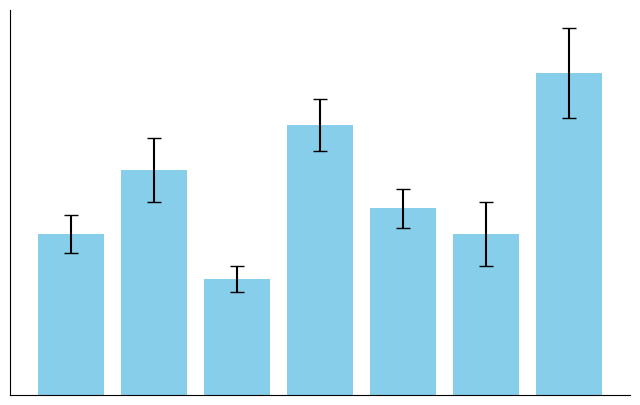

Here is the Python script that generated this plot:
import numpy as np
import matplotlib.pyplot as plt

# Example data
x = np.array([1, 2, 3, 4, 5, 6, 7])  # x-axis (e.g., actions or iterations)
means = np.array([2.5, 3.5, 1.8, 4.2, 2.9, 2.5, 5.0])  # mean values (e.g., rewards)
stds = np.array([0.3, 0.5, 0.2, 0.4, 0.3, 0.5, 0.7])  # standard deviation (std) values

# Plot the mean values with error bars representing std (as confidence intervals)
plt.figure(figsize=(8, 5))
plt.bar(x, means, yerr=stds, capsize=5, color='skyblue', edgecolor=None)

# Customize the plot
# plt.xlabel('Actions')
# plt.ylabel('Reward')
# plt.title('UCB Confidence')
# plt.xticks(x)
# plt.grid(True)
ax=plt.gca()
plt.xticks([])
plt.yticks([])
ax.spines['right'].set_color('none')
ax.spines['top'].set_color('none')

# Show the plot
plt.show()
